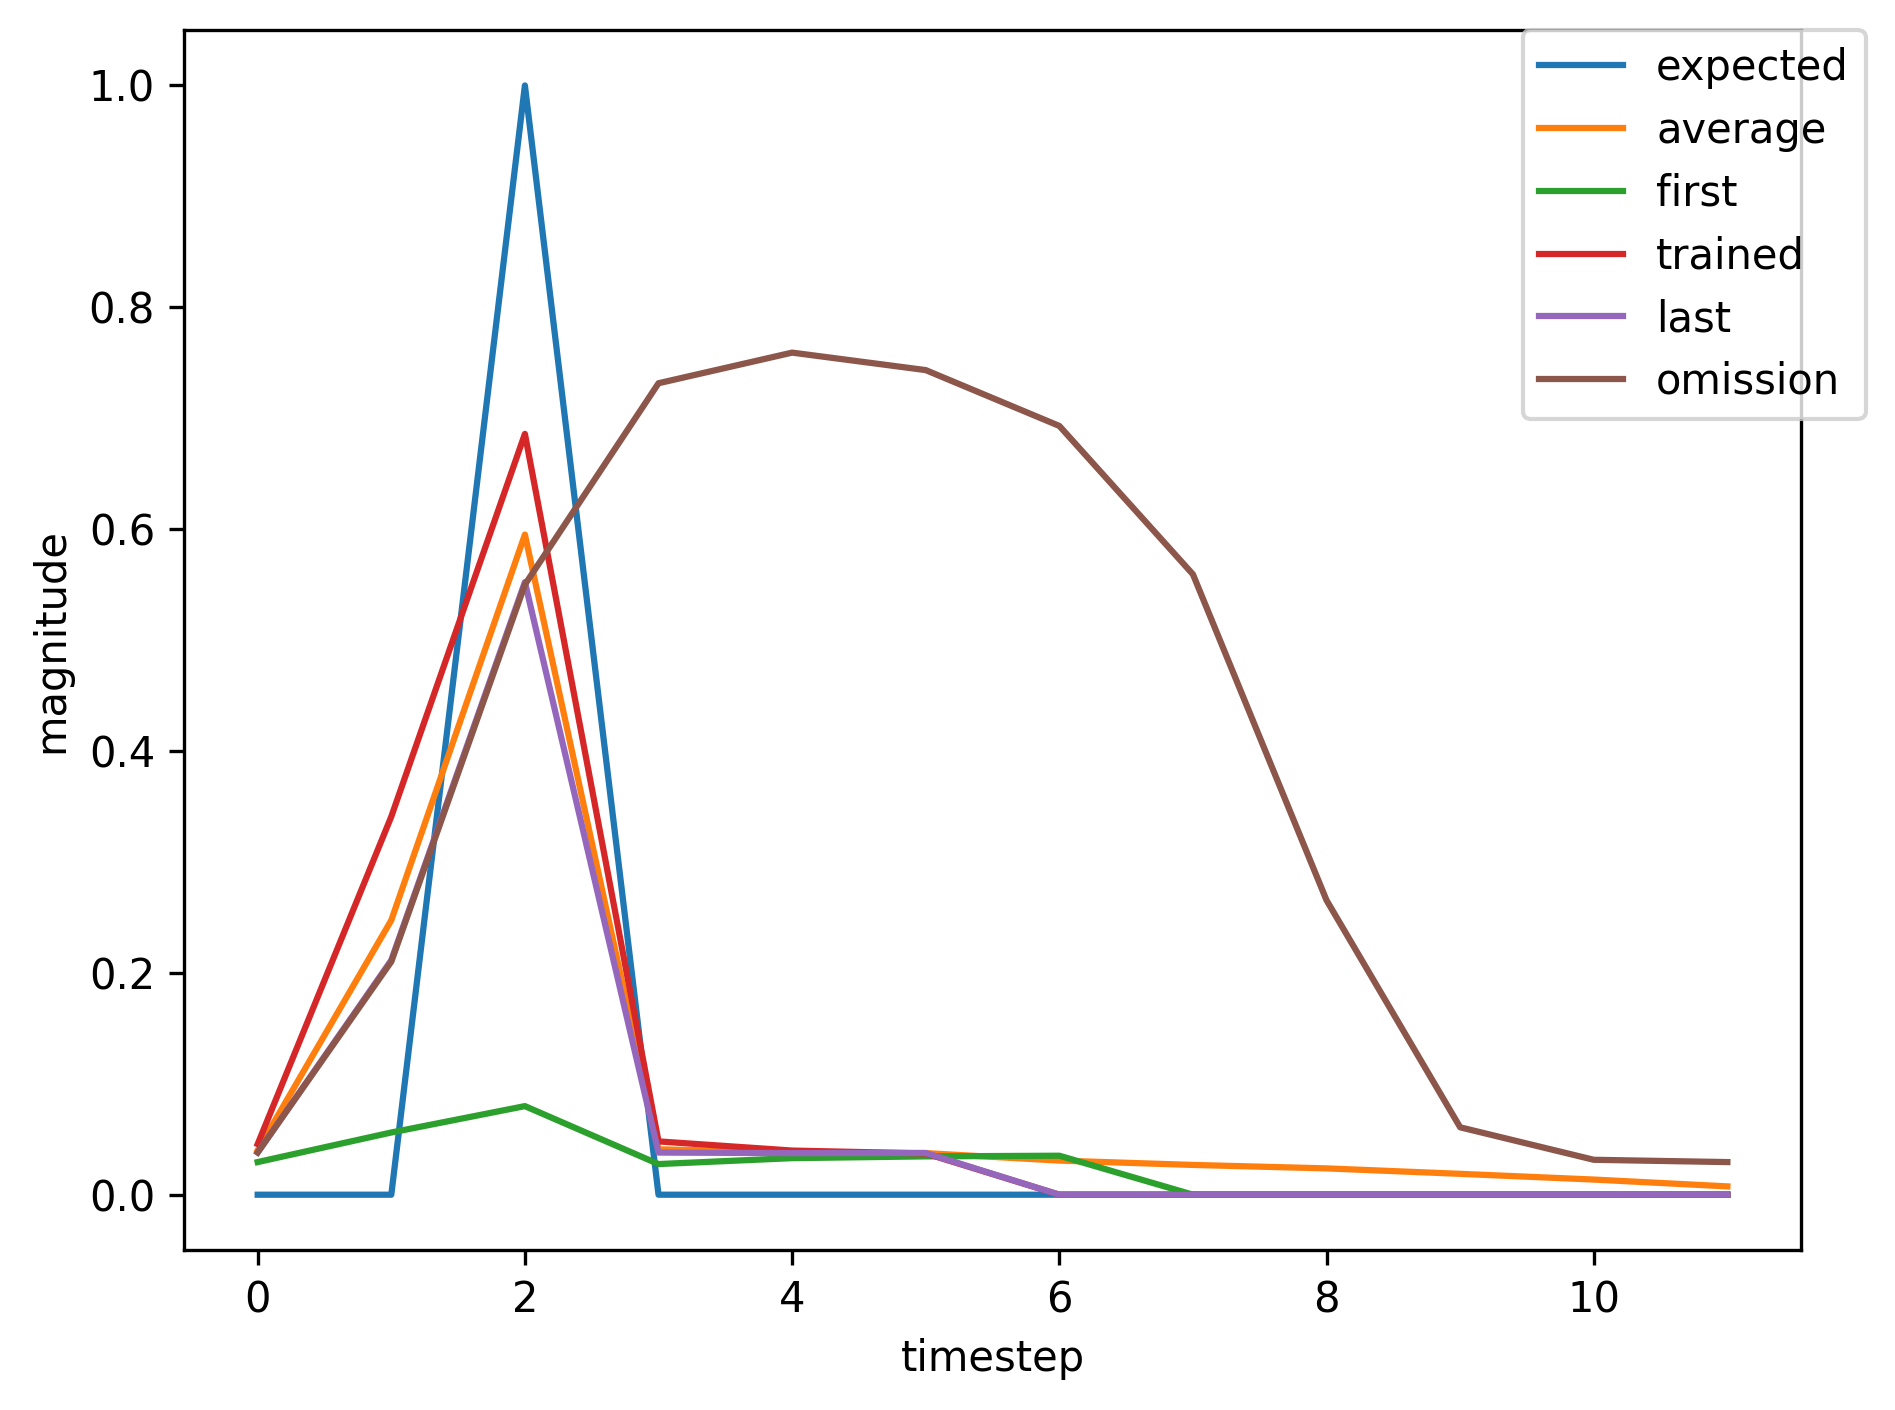

The table this chart was drawn from, first rows:
, input, expected_output, network_output
0, 1.0, 0, 0.02942
1, 0.0, 0, 0.05609
2, 2.0, 1, 0.07987
3, 0.0, 0, 0.02762
4, 0.0, 0, 0.03297
5, 0.0, 0, 0.03455
6, 0.0, 0, 0.03515
7, 1.0, 0, 0.03549
8, 0.0, 0, 0.1608
9, 2.0, 1, 0.4445
10, 0.0, 0, 0.03377
11, 0.0, 0, 0.0365
12, 0.0, 0, 0.03791
13, 0.0, 0, 0.03896
14, 0.0, 0, 0.03999
15, 0.0, 0, 0.04113
16, 0.0, 0, 0.0425
17, 0.0, 0, 0.04416
18, 0.0, 0, 0.04623
19, 1.0, 0, 0.04883
20, 0.0, 0, 0.383
21, 2.0, 1, 0.7084
22, 0.0, 0, 0.05077
23, 0.0, 0, 0.04039
24, 0.0, 0, 0.03705
25, 0.0, 0, 0.03617
26, 0.0, 0, 0.0361
27, 0.0, 0, 0.0363
28, 1.0, 0, 0.03663
29, 0.0, 0, 0.1822
30, 2.0, 1, 0.4962
31, 0.0, 0, 0.03553
32, 0.0, 0, 0.03691
33, 0.0, 0, 0.03779
34, 0.0, 0, 0.03857
35, 0.0, 0, 0.03941
36, 0.0, 0, 0.04039
37, 0.0, 0, 0.04156
38, 0.0, 0, 0.04299
39, 1.0, 0, 0.04476
40, 0.0, 0, 0.3276
41, 2.0, 1, 0.6774
42, 0.0, 0, 0.04714
43, 0.0, 0, 0.03959
44, 0.0, 0, 0.03721
45, 0.0, 0, 0.03666
46, 0.0, 0, 0.03673
47, 0.0, 0, 0.03705
48, 1.0, 0, 0.0375
49, 0.0, 0, 0.1994
50, 2.0, 1, 0.5309
51, 0.0, 0, 0.03697
52, 0.0, 0, 0.03724
53, 0.0, 0, 0.0377
54, 0.0, 0, 0.03828
55, 0.0, 0, 0.03899
56, 0.0, 0, 0.03984
57, 0.0, 0, 0.04088
58, 0.0, 0, 0.04215
59, 0.0, 0, 0.04372
... 414 more rows
